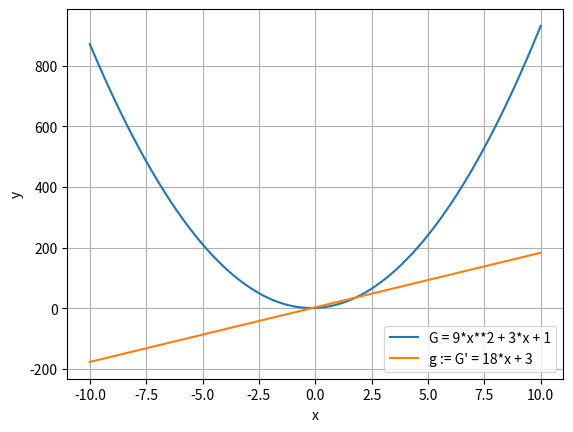

Recreate this plot in Python. (Note: this script raises an exception after producing the figure.)
import os
import matplotlib.pyplot as plt
import numpy as np
import sympy as sp
from matplotlib import cm
from matplotlib.ticker import LinearLocator, FormatStrFormatter
from mpl_toolkits.mplot3d import axes3d, Axes3D
from sympy.utilities.lambdify import lambdastr


if __name__ == '__main__':
    x, y = sp.symbols("x, y")

    G = 9 * x ** 2 + 3 * x + 1
    g = sp.diff(G, x)
    X = np.linspace(-10, 10, 1_000)
    plt.plot(X, [G.evalf(subs={"x": i}) for i in X], label=f"G = {G}")
    plt.plot(X, [g.evalf(subs={"x": i}) for i in X], label=f"g := G' = {g}")
    plt.grid()
    plt.legend()
    plt.xlabel("x")
    plt.ylabel("y")
    plt.savefig(os.getcwd() + "/diff_exemple_G_and_g.png", dpi=300)
    plt.show()

    F = sp.cos(sp.sqrt(x**2 + y**2))
    f_x = sp.diff(F, x)
    f_y = sp.diff(F, y)

    X = np.linspace(-5, 5, 1_000)
    Y = np.linspace(-5, 5, 1_000)
    X, Y = np.meshgrid(X, Y)
    F_lambdify = sp.lambdify((x, y), F, modules="numpy")
    print(f"f_x = {lambdastr(x, f_x)}")
    f_x_lambdify = sp.lambdify(x, f_x, modules="numpy")
    f_y_lambdify = sp.lambdify(y, f_y, modules="numpy")
    Z = F_lambdify(X, Y)

    fig = plt.figure()
    ax = Axes3D(fig)
    # Plot the surface.
    surf = ax.plot_surface(X, Y, Z, cmap=cm.coolwarm,
                           linewidth=0, antialiased=False)
    # Customize the z axis.
    ax.set_zlim(-1.01, 1.01)
    ax.zaxis.set_major_locator(LinearLocator(10))
    ax.zaxis.set_major_formatter(FormatStrFormatter('%.02f'))

    # add gradient
    ax.plot(X, f_x_lambdify(X), zdir="z")

    # Add a color bar which maps values to colors.
    fig.colorbar(surf, shrink=0.5, aspect=5)
    plt.savefig(os.getcwd() + "/diff_exemple_F.png", dpi=300)
    plt.show()
